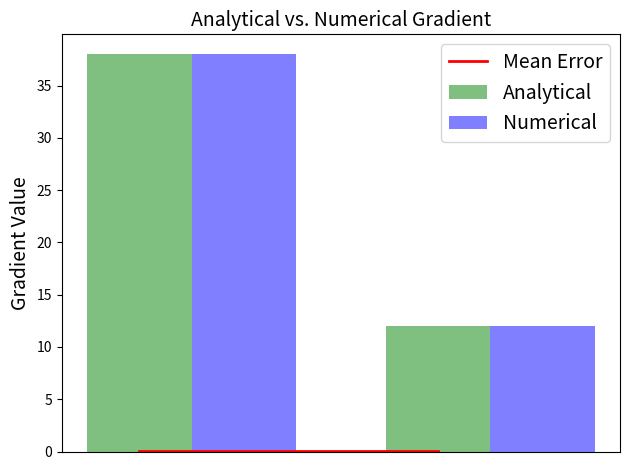

Source code (Python):
import numpy as np
import matplotlib.pyplot as plt


def compute_numerical_gradient(func, params):
    eps = 1e-4
    num_grad = np.zeros(len(params))
    E = np.eye(len(params))
    for i in range(len(params)):
        params_plus = params + eps * E[:, i]
        params_minus = params - eps * E[:, i]
        num_grad[i] = (func(params_plus) - func(params_minus)) / (2.0 * eps)

    return num_grad


def quadratic_function(x):
    return x[0]**2 + 3 * x[0] * x[1]


def quadratic_function_prime(x):
    grad = np.zeros(2)
    grad[0] = 2 * x[0] + 3 * x[1]
    grad[1] = 3 * x[0]
    return grad


def plot_gradients(analytical_grad, numerical_grad, label1, label2):
    error_thresh = np.mean(np.abs(analytical_grad - numerical_grad))

    fig, ax = plt.subplots()
    bar_width = 0.35
    opacity = 0.5
    error_config = {'ecolor': '0.3'}

    index = np.arange(len(analytical_grad))

    # Plot bar charts
    rects1 = ax.bar(index, analytical_grad, bar_width,
                    alpha=opacity, color='green',
                    error_kw=error_config, label=label1)

    rects2 = ax.bar(index + bar_width, numerical_grad, bar_width,
                    alpha=opacity, color='blue',
                    error_kw=error_config, label=label2)

    # Plot horizontal line indicating error threshold
    ax.plot(index, np.repeat(error_thresh, repeats=len(analytical_grad)),
            "r-", linewidth=2, label='Mean Error')

    fontsize = 14
    ax.set_ylabel('Gradient Value', fontsize=fontsize)
    ax.set_title(' '.join([label1, 'vs.', label2, 'Gradient']), fontsize=fontsize)
    ax.legend(fontsize=fontsize)
    plt.tick_params(
        axis='x',  # changes apply to the x-axis
        which='both',  # both major and minor ticks are affected
        bottom=False,  # ticks along the bottom edge are off
        top=False,  # ticks along the top edge are off
        labelbottom=False  # labels along the bottom edge are off
    )
    fig.tight_layout()
    # save the plot image
    plt.savefig('problem_3_7_gradient_verification_plt_fig.png')
    plt.show()


x = np.array([4.0, 10.0]) # 2D vector input

grad = quadratic_function_prime(x) # analytical gradient for x
num_grad = compute_numerical_gradient(quadratic_function, x) # numerical gradient for x
abs_error = np.abs(grad - num_grad) # absolute error between grad and num_grad

plot_gradients(grad, num_grad, 'Analytical', 'Numerical')

print('\nMean Absolute Error: {:.12e}'.format(np.mean(abs_error)))

